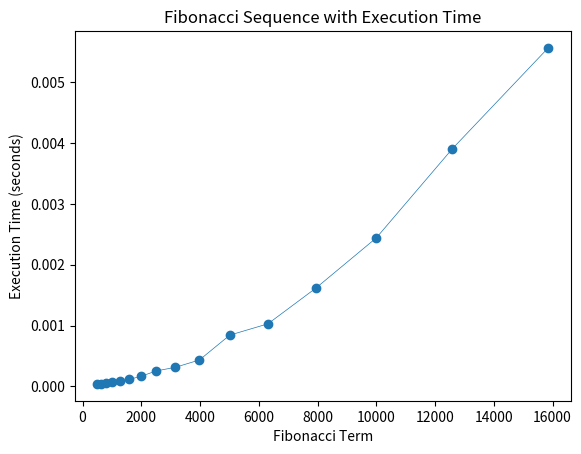

Write Python code to recreate this figure.
import matplotlib.pyplot as plt
import time

# 6. Using Fibonacci sequence properties
def Fibonacci(n):
    if n <= 1:
        return n
    else:
        fib = [0, 1]
        for i in range(2, n+1):
            fib.append(fib[-1] + fib[-2])
        return fib[-1]

#Here I store the results
data = []
execution_times = []
terms=[501, 631, 794, 1000, 1259, 1585, 1995, 2512, 3162, 3981, 5012, 6310, 7943, 10000, 12589, 15849]
# Driver Program
for term in terms:
    start_time = time.time()
    result = Fibonacci(term)
    end_time = time.time()
    
    execution_time = end_time - start_time
    execution_times.append(execution_time)
    
    data.append(result)
    print(f"Fibonacci({term}): {execution_time:.6f} seconds")


plt.plot(terms, execution_times, 'o-', linewidth=0.5)
plt.xlabel('Fibonacci Term')
plt.ylabel('Execution Time (seconds)')
plt.title('Fibonacci Sequence with Execution Time')
plt.show()
